The GitHub repository ahmdfauzrl/Klasifikasi-Jenis-Beras contains a labelled image folder "Dataset" with 9 categories: IR64 rice medium quality, IR64 rice not feasible, IR64 rice premium quality, Pandan Wangi rice medium quality, Pandan Wangi rice not feasible, Pandan Wangi rice premium quality, Rojolele rice medium quality, Rojolele rice not feasible, Rojolele rice premium quality. Examples follow, each with its label.

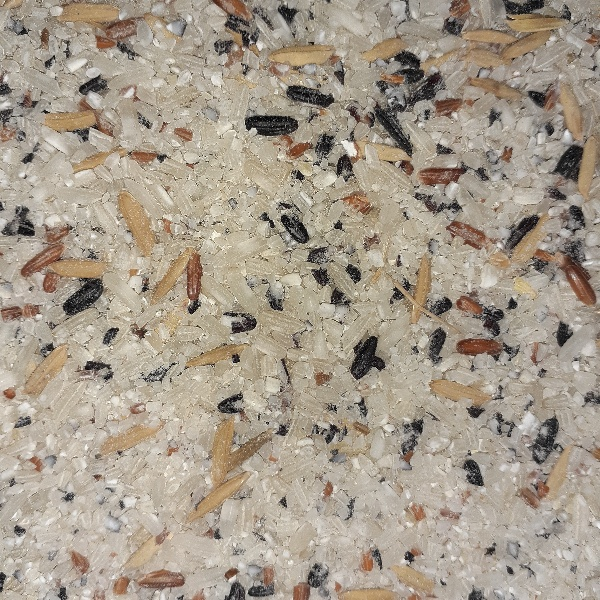
Label: IR64 rice not feasible

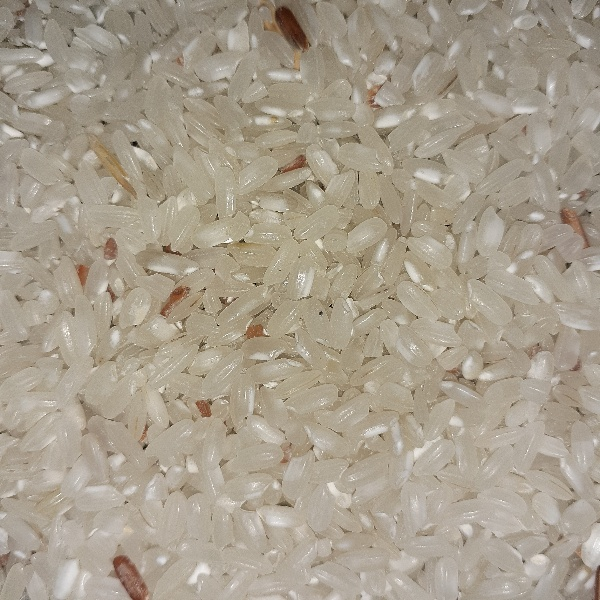
Label: Pandan Wangi rice medium quality

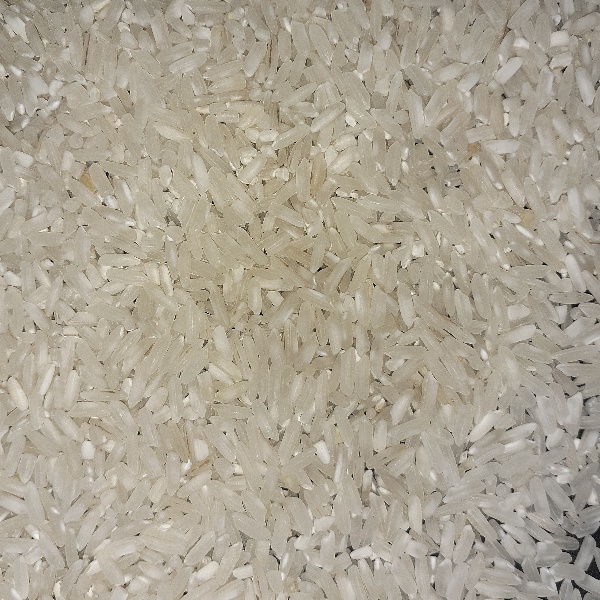
Label: IR64 rice premium quality

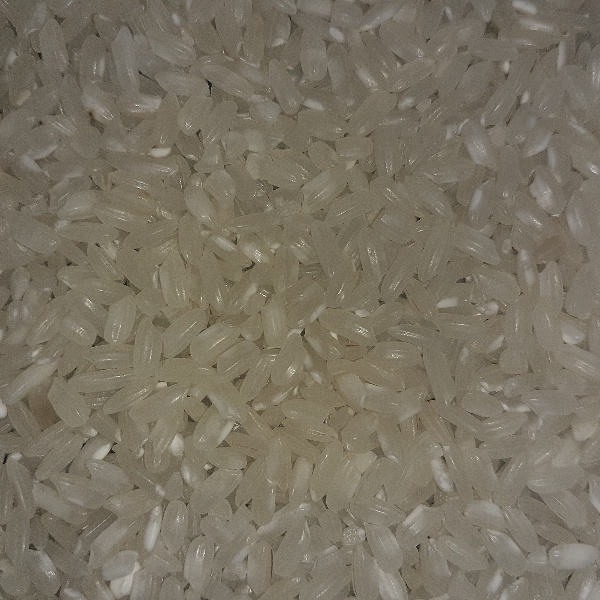
Label: Pandan Wangi rice premium quality

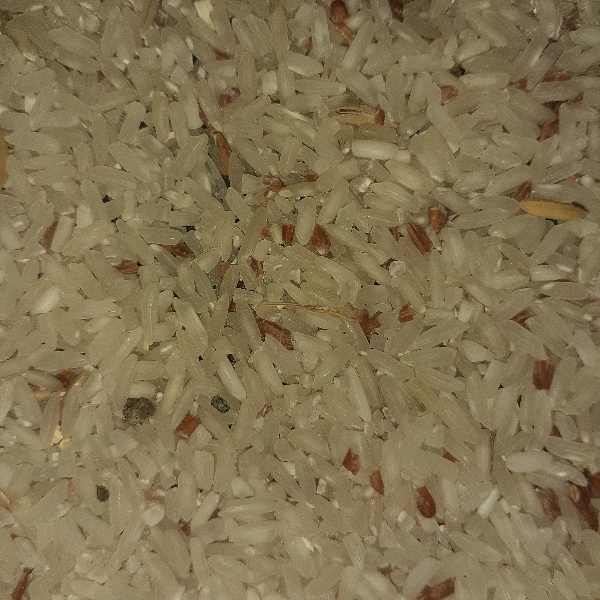
Label: Rojolele rice medium quality

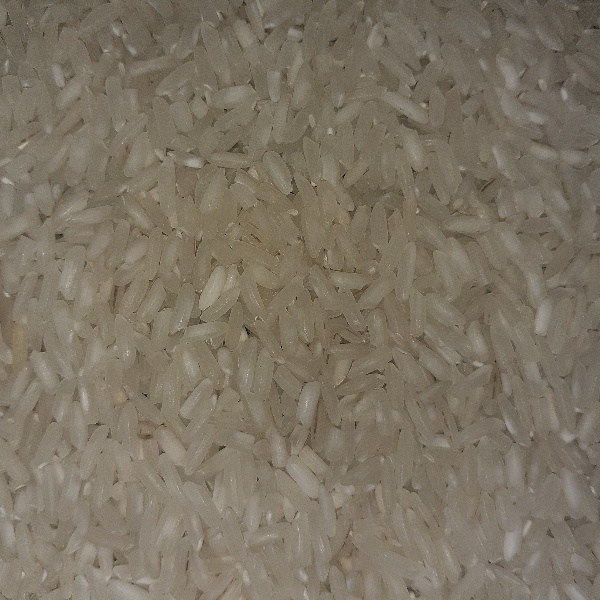
Label: Rojolele rice premium quality
